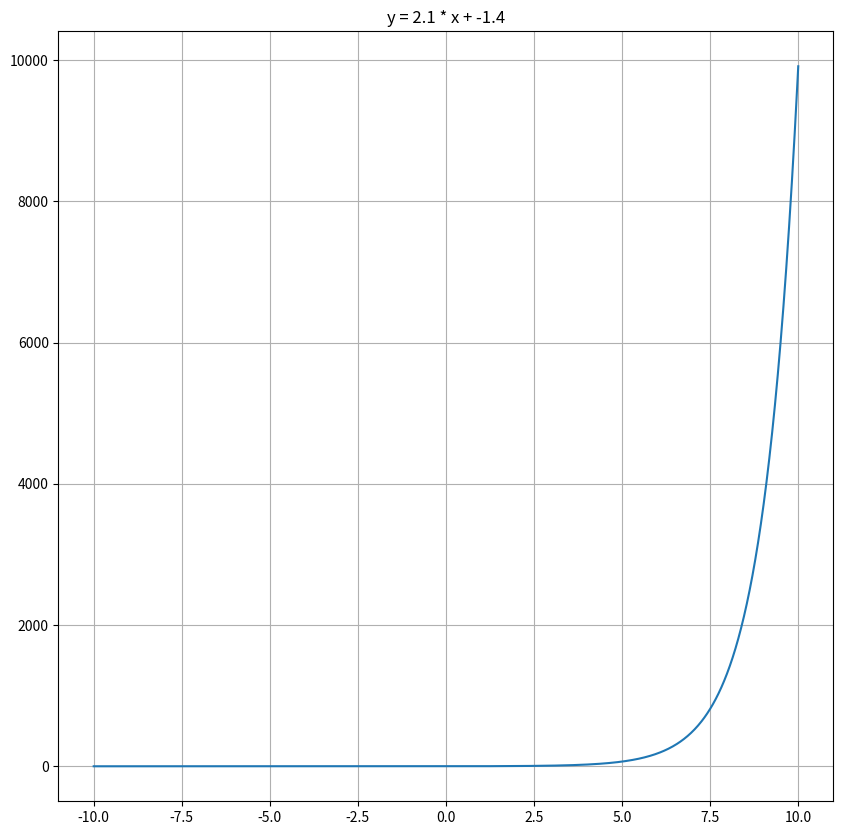

Source code (Python):
import matplotlib.pyplot as plt
import numpy as np

plt.figure(figsize=(10,10))

x = np.linspace(-10, 10, 1000)

w = 2.1
c = -1.4
y1 = w * x + c
y2 = 0.45 * np.exp(1)**x

plt.plot(x, y2)
plt.grid('on')
plt.title(f'y = {w} * x + {c}')
plt.show()